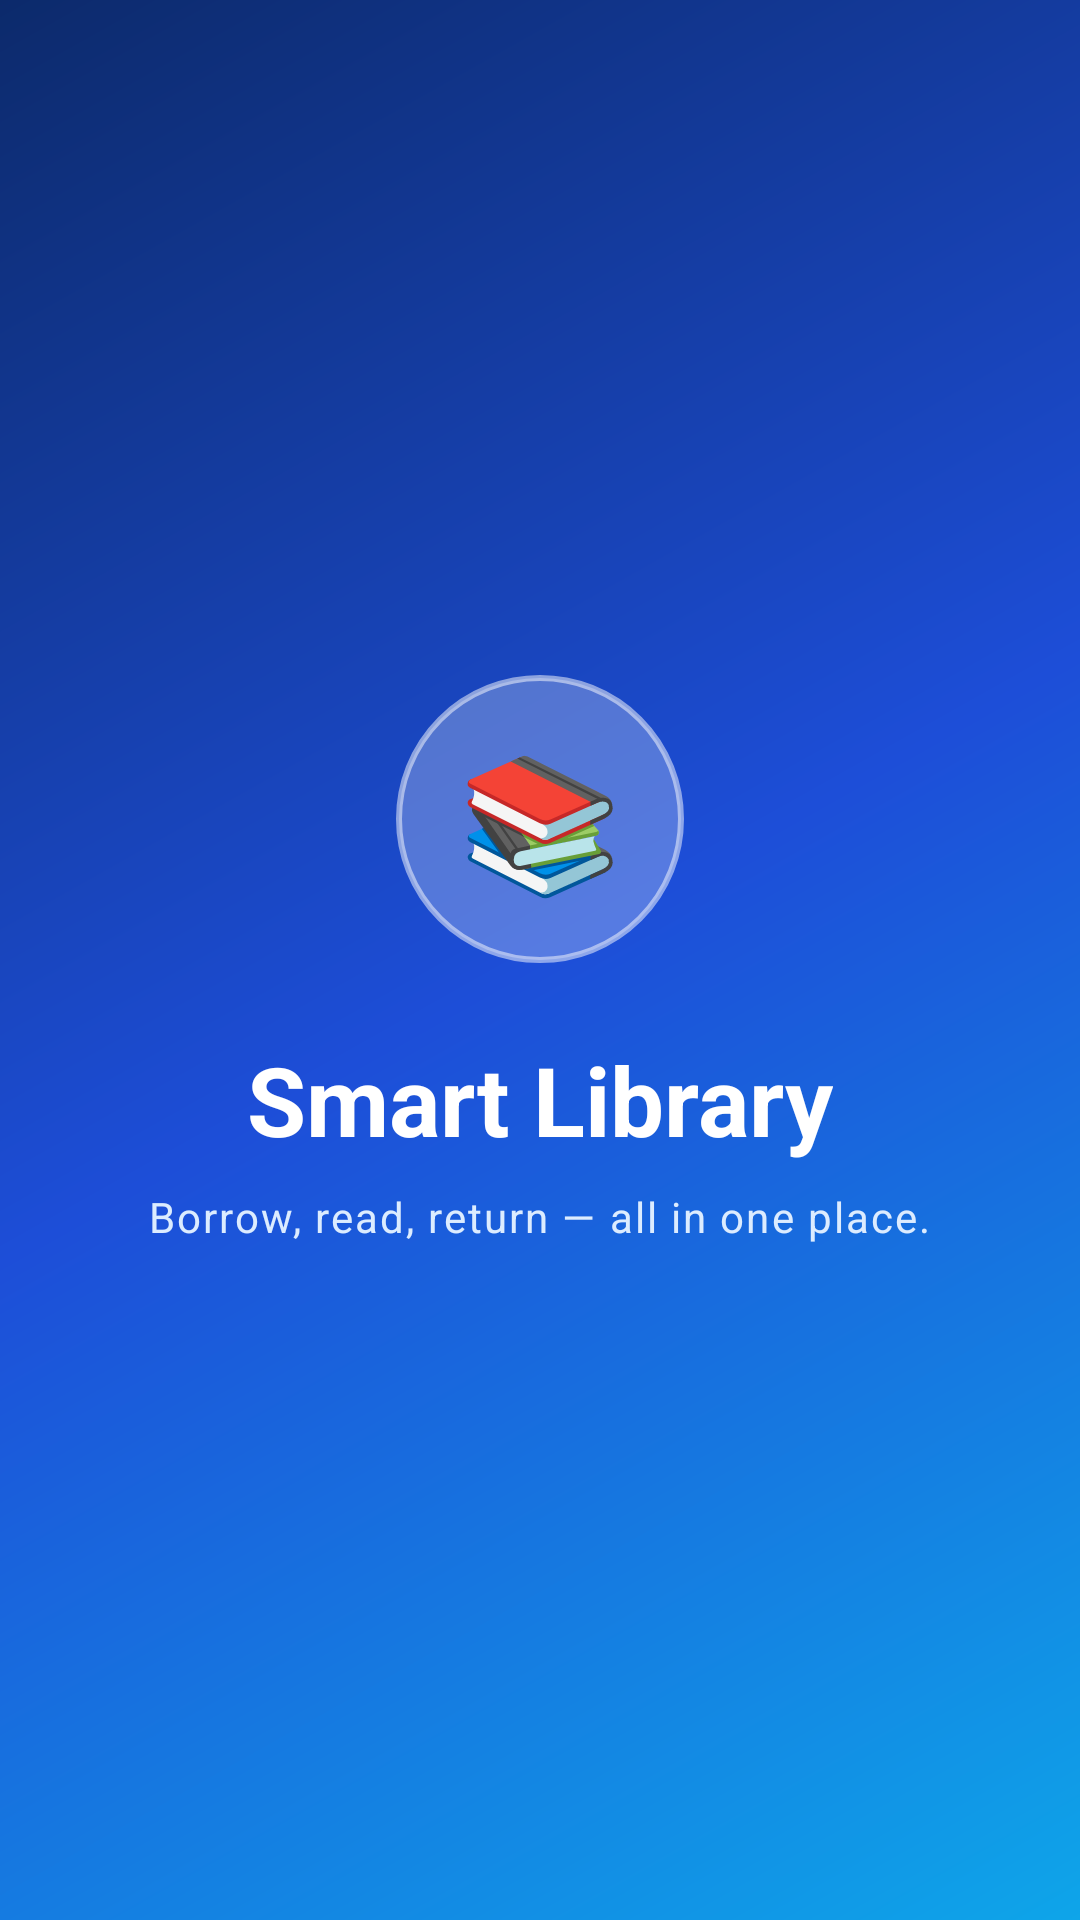

Reconstruct the res/layout file that produces this screen, plus the resources it refers to.
<!-- AndroidManifest.xml: activity theme Theme.SmartLibrary.Splash -->
<!-- res/layout/activity_splash.xml -->
<?xml version="1.0" encoding="utf-8"?>
<androidx.constraintlayout.widget.ConstraintLayout xmlns:android="http://schemas.android.com/apk/res/android"
    xmlns:app="http://schemas.android.com/apk/res-auto"
    android:layout_width="match_parent"
    android:layout_height="match_parent"
    android:background="@drawable/bg_gradient_dashboard">

    <LinearLayout
        android:layout_width="wrap_content"
        android:layout_height="wrap_content"
        android:gravity="center"
        android:orientation="vertical"
        app:layout_constraintBottom_toBottomOf="parent"
        app:layout_constraintEnd_toEndOf="parent"
        app:layout_constraintStart_toStartOf="parent"
        app:layout_constraintTop_toTopOf="parent">

        <TextView
            android:layout_width="96dp"
            android:layout_height="96dp"
            android:background="@drawable/bg_avatar_translucent"
            android:gravity="center"
            android:text="📚"
            android:textSize="44sp" />

        <TextView
            android:layout_width="wrap_content"
            android:layout_height="wrap_content"
            android:layout_marginTop="24dp"
            android:text="@string/app_name"
            android:textColor="@color/white"
            android:textSize="32sp"
            android:textStyle="bold" />

        <TextView
            android:layout_width="wrap_content"
            android:layout_height="wrap_content"
            android:layout_marginTop="8dp"
            android:letterSpacing="0.05"
            android:text="@string/splash_tagline"
            android:textColor="#DCECFF"
            android:textSize="14sp" />

    </LinearLayout>

    <ProgressBar
        android:layout_width="42dp"
        android:layout_height="42dp"
        android:layout_marginBottom="64dp"
        android:indeterminateTint="@color/white"
        app:layout_constraintBottom_toBottomOf="parent"
        app:layout_constraintEnd_toEndOf="parent"
        app:layout_constraintStart_toStartOf="parent" />

</androidx.constraintlayout.widget.ConstraintLayout>
<!-- resources referenced by this layout -->
<resources>
  <color name="white">#FFFFFFFF</color>
  <!-- drawable bg_avatar_translucent (drawable) -->
  <?xml version="1.0" encoding="utf-8"?>
  <shape xmlns:android="http://schemas.android.com/apk/res/android" android:shape="oval">
      <solid android:color="#40FFFFFF" />
      <stroke android:width="2dp" android:color="#80FFFFFF" />
  </shape>
  <!-- drawable bg_gradient_dashboard (drawable) -->
  <?xml version="1.0" encoding="utf-8"?>
  <shape xmlns:android="http://schemas.android.com/apk/res/android" android:shape="rectangle">
      <gradient
          android:startColor="@color/brand_700"
          android:centerColor="@color/brand_600"
          android:endColor="@color/brand_400"
          android:angle="315" />
  </shape>
  <string name="app_name">Smart Library</string>
  <string name="splash_tagline">Borrow, read, return — all in one place.</string>
  <style name="Theme.SmartLibrary.Splash" parent="Theme.SmartLibrary">
          <item name="android:windowBackground">@drawable/bg_gradient_dashboard</item>
      </style>
  <color name="brand_700">#0C2A6B</color>
  <color name="brand_600">#1D4ED8</color>
  <color name="brand_400">#0EA5E9</color>
  <style name="Theme.SmartLibrary" parent="Theme.Material3.DayNight.NoActionBar">
          <item name="colorPrimary">@color/brand_600</item>
          <item name="colorOnPrimary">@color/white</item>
          <item name="colorPrimaryContainer">@color/brand_600</item>
          <item name="colorOnPrimaryContainer">@color/white</item>
          <item name="colorSecondary">@color/brand_400</item>
          <item name="colorOnSecondary">@color/white</item>
          <item name="colorSurface">@color/surface</item>
          <item name="colorOnSurface">@color/ink</item>
          <item name="android:colorBackground">@color/panel_bg</item>
          <item name="android:statusBarColor">@color/brand_700</item>
          <item name="android:windowLightStatusBar">false</item>
      </style>
  <color name="surface">#FFFFFFFF</color>
  <color name="ink">#20213A</color>
  <color name="panel_bg">#F4F3FB</color>
</resources>
